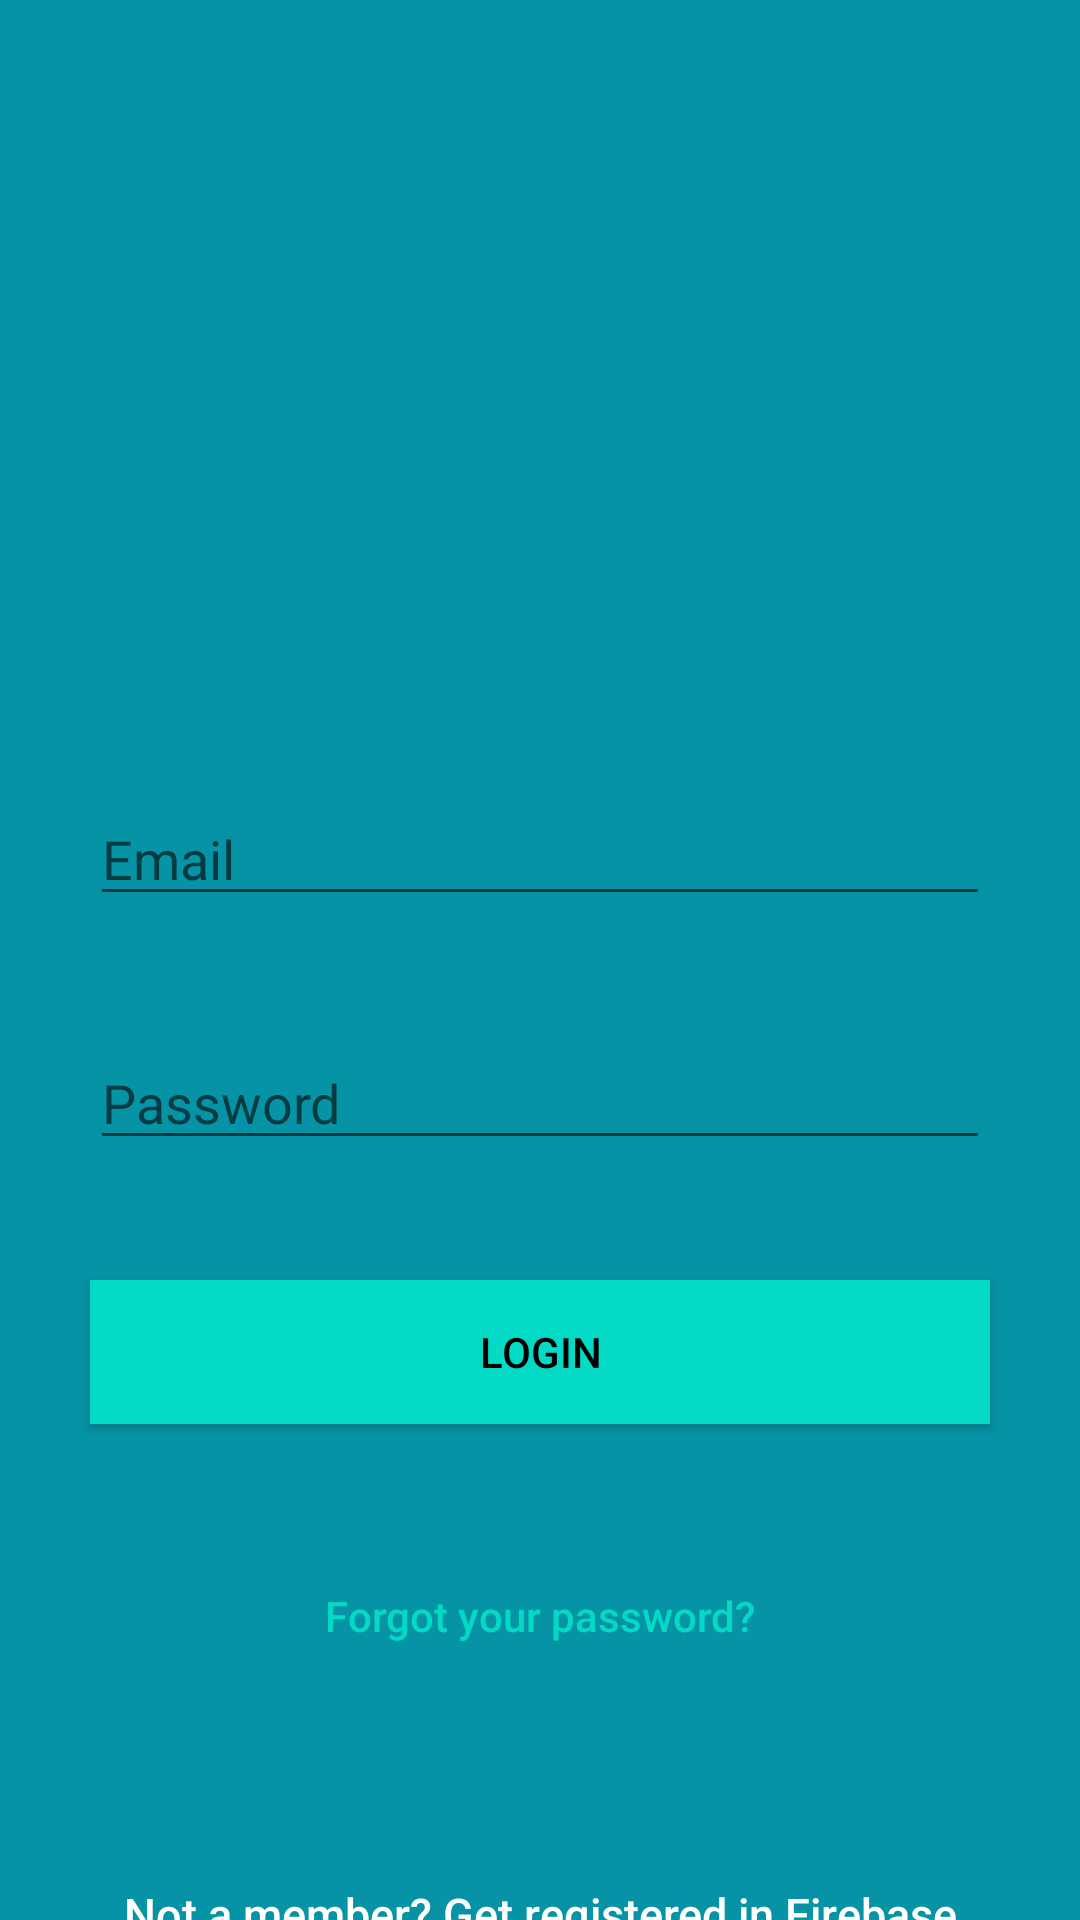

The Android layout XML behind this screen, and the referenced resources:
<!-- AndroidManifest.xml: application theme Theme.TestFBApp -->
<!-- res/layout/activity_login.xml -->
<?xml version="1.0" encoding="utf-8"?>
<androidx.constraintlayout.widget.ConstraintLayout xmlns:android="http://schemas.android.com/apk/res/android"
    xmlns:app="http://schemas.android.com/apk/res-auto"
    xmlns:tools="http://schemas.android.com/tools"
    android:layout_width="match_parent"
    android:layout_height="match_parent"
    android:background="#0693A5"
    tools:context=".LoginActivity">

    <EditText
        android:id="@+id/email"
        android:layout_width="0dp"
        android:layout_height="wrap_content"
        android:layout_marginStart="30dp"
        android:layout_marginLeft="30dp"
        android:layout_marginTop="264dp"
        android:layout_marginEnd="30dp"
        android:layout_marginRight="30dp"
        android:ems="10"
        android:hint="@string/email"
        android:inputType="textEmailAddress"
        android:maxLines="1"
        android:textColor="@android:color/white"
        app:layout_constraintEnd_toEndOf="parent"
        app:layout_constraintHorizontal_bias="0.0"
        app:layout_constraintStart_toStartOf="parent"
        app:layout_constraintTop_toTopOf="parent" />

    <EditText
        android:id="@+id/password"
        android:layout_width="0dp"
        android:layout_height="wrap_content"
        android:layout_marginTop="40dp"
        android:ems="10"
        android:focusableInTouchMode="true"
        android:hint="@string/hint_password"
        android:imeOptions="actionUnspecified"
        android:inputType="textPassword"
        android:maxLines="1"
        android:textColor="@android:color/white"
        app:layout_constraintEnd_toEndOf="@+id/email"
        app:layout_constraintStart_toStartOf="@+id/email"
        app:layout_constraintTop_toBottomOf="@+id/email" />

    <Button
        android:id="@+id/btn_login"
        android:layout_width="0dp"
        android:layout_height="wrap_content"
        android:layout_marginTop="40dp"
        android:background="@color/colorAccent"
        android:text="@string/btn_login"
        android:textColor="@android:color/black"
        app:layout_constraintEnd_toEndOf="@+id/password"
        app:layout_constraintStart_toStartOf="@+id/password"
        app:layout_constraintTop_toBottomOf="@+id/password" />

    <Button
        android:id="@+id/btn_reset_password"
        android:layout_width="0dp"
        android:layout_height="wrap_content"
        android:layout_marginTop="40dp"
        android:background="@null"
        android:text="@string/btn_forgot_password"
        android:textAllCaps="false"
        android:textColor="@color/colorAccent"
        app:layout_constraintEnd_toEndOf="@+id/btn_login"
        app:layout_constraintStart_toStartOf="@+id/btn_login"
        app:layout_constraintTop_toBottomOf="@+id/btn_login" />

    <Button
        android:id="@+id/btn_signup"
        android:layout_width="0dp"
        android:layout_height="wrap_content"
        android:layout_marginTop="60dp"
        android:background="@null"
        android:text="@string/btn_link_to_register"
        android:textAllCaps="false"
        android:textColor="@color/white"
        android:textSize="15dp"
        app:layout_constraintEnd_toEndOf="@+id/btn_reset_password"
        app:layout_constraintStart_toStartOf="@+id/btn_reset_password"
        app:layout_constraintTop_toBottomOf="@+id/btn_reset_password" />

    <ProgressBar
        android:id="@+id/progressBar"
        style="?android:attr/progressBarStyle"
        android:layout_width="wrap_content"
        android:layout_height="wrap_content"
        android:layout_gravity="center|bottom"
        android:visibility="gone"
        app:layout_constraintBottom_toTopOf="@+id/email"
        app:layout_constraintEnd_toEndOf="parent"
        app:layout_constraintStart_toStartOf="parent"
        app:layout_constraintTop_toTopOf="parent" />
</androidx.constraintlayout.widget.ConstraintLayout>
<!-- resources referenced by this layout -->
<resources>
  <string name="btn_forgot_password">Forgot your password?</string>
  <string name="btn_link_to_register">Not a member? Get registered in Firebase now!</string>
  <string name="btn_login">LOGIN</string>
  <string name="email">Email</string>
  <string name="hint_password">Password</string>
  <style name="Theme.TestFBApp" parent="Theme.AppCompat.DayNight.NoActionBar">
          
          <item name="colorPrimary">@color/purple_500</item>
          <item name="colorPrimaryVariant">@color/purple_700</item>
          <item name="colorOnPrimary">@color/white</item>
          
          <item name="colorSecondary">@color/teal_200</item>
          <item name="colorSecondaryVariant">@color/teal_700</item>
          <item name="colorOnSecondary">@color/black</item>
          
          <item name="android:statusBarColor" tools:targetApi="l">?attr/colorPrimaryVariant</item>
          
      </style>
  <!-- not gathered from this repository: default colours our renderer supplied (Android Studio template values) -->
  <color name="purple_500">#FF6200EE</color>
  <color name="purple_700">#FF3700B3</color>
  <color name="teal_200">#FF03DAC5</color>
  <color name="teal_700">#FF018786</color>
  <color name="black">#FF000000</color>
  <color name="white">#FFFFFFFF</color>
  <color name="colorAccent">#FF03DAC5</color>
</resources>
